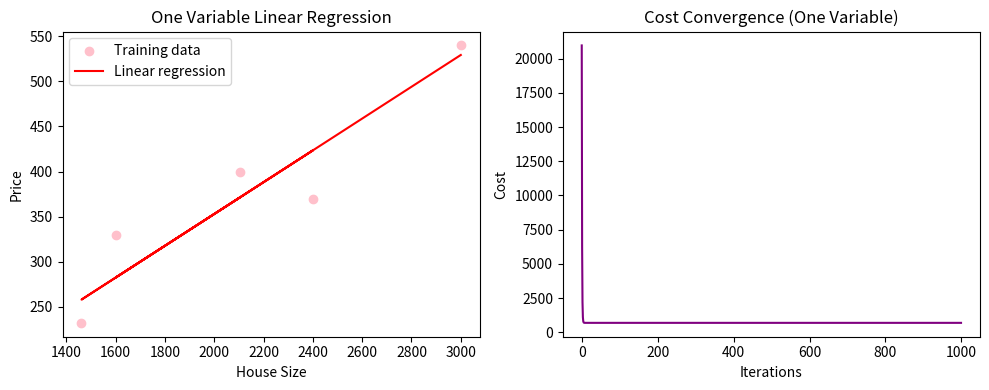
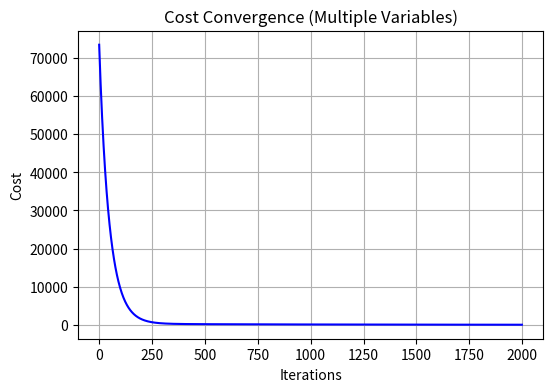

Recreate these plots in Python, in order.
import numpy as np
import matplotlib.pyplot as plt

# Cost Function
def Cost(X, y, theta):
    m = len(y)
    predictions = X @ theta
    errors = predictions - y
    cost = (1 / (2 * m)) * np.sum(errors ** 2)
    return cost

# Gradient Descent
def Gradient(X, y, theta, alpha, num_iters):
    m = len(y)
    cost_history = []

    for _ in range(num_iters):
        predictions = X @ theta
        errors = predictions - y
        gradient = (1 / m) * (X.T @ errors)
        theta = theta - alpha * gradient
        cost = Cost(X, y, theta)
        cost_history.append(cost)

    return theta, cost_history

# Feature Normalization
def feature_normalize(X):
    mu = np.mean(X, axis=0)
    sigma = np.std(X, axis=0)
    X_norm = (X - mu) / sigma
    return X_norm, mu, sigma

# One Variable Linear Regression
X1 = np.array([2104, 1600, 2400, 1461, 3000])
y1 = np.array([400, 330, 369, 232, 540])
m1 = len(y1)
X1 = X1.reshape((m1, 1))
X1 = np.hstack([np.ones((m1, 1)), X1])
y1 = y1.reshape((m1, 1))
theta1 = np.zeros((2, 1))
alpha1 = 0.0000001
iterations1 = 1000

theta1, cost_history1 = Gradient(X1, y1, theta1, alpha1, iterations1)
print("Trained parameters (ONE VAR):", theta1.ravel())
print("Final cost (ONE VAR):", cost_history1[-1])

# Plotting the regression line
plt.figure(figsize=(10, 4))

# Subplot 1: Data + Regression line
plt.subplot(1, 2, 1)
plt.scatter(X1[:, 1], y1, color='pink', label='Training data')
plt.plot(X1[:, 1], X1 @ theta1, color='red', label='Linear regression')
plt.xlabel('House Size')
plt.ylabel('Price')
plt.title('One Variable Linear Regression')
plt.legend()

# Subplot 2: Cost vs Iterations
plt.subplot(1, 2, 2)
plt.plot(range(iterations1), cost_history1, color='purple')
plt.xlabel('Iterations')
plt.ylabel('Cost')
plt.title('Cost Convergence (One Variable)')

plt.tight_layout()
plt.show()

# Multiple Variable Linear Regression
X2 = np.array([
    [2104, 5, 1, 45],
    [1600, 3, 2, 40],
    [2400, 3, 2, 30],
    [1461, 2, 2, 34],
    [3000, 6, 1, 36]
])
y2 = np.array([400, 330, 369, 232, 540]).reshape(-1, 1)

X2, mu, sigma = feature_normalize(X2)
m2, n2 = X2.shape
X2 = np.hstack([np.ones((m2, 1)), X2])
theta2 = np.zeros((n2 + 1, 1))
alpha2 = 0.01
iterations2 = 2000

theta2, cost_history2 = Gradient(X2, y2, theta2, alpha2, iterations2)
print("Trained parameters (MULTI VAR):", theta2.ravel())
print("Final cost (MULTI VAR):", cost_history2[-1])

# Plot cost convergence for multiple variables
plt.figure(figsize=(6, 4))
plt.plot(range(iterations2), cost_history2, color='blue')
plt.xlabel('Iterations')
plt.ylabel('Cost')
plt.title('Cost Convergence (Multiple Variables)')
plt.grid(True)
plt.show()
